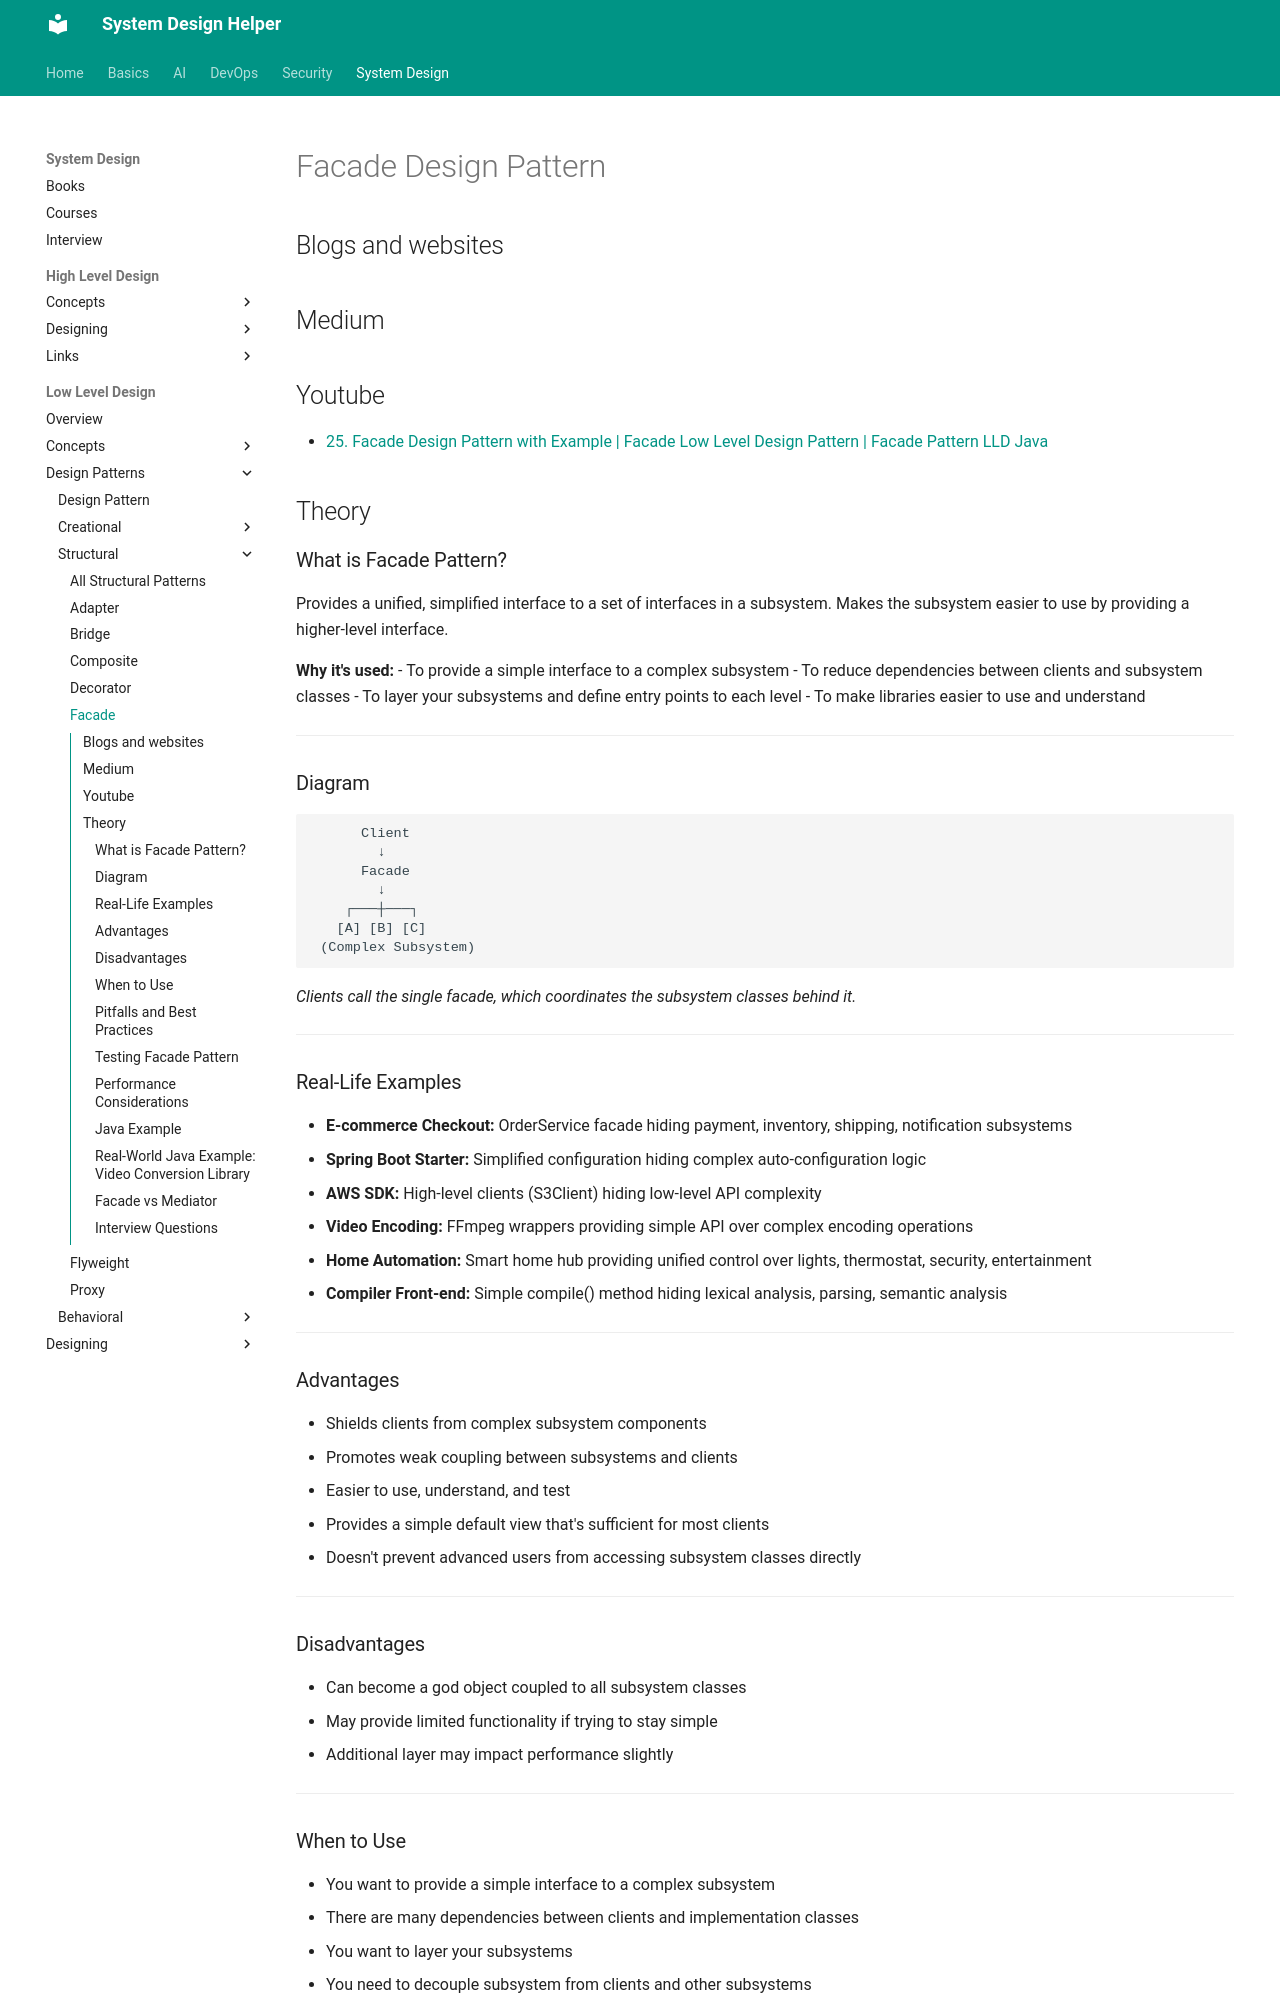

repository: abhishekghoshh/system-design-helper · page: system-design/low-level/design-pattern/structural/facade/index.html · generator: mkdocs

# Facade Design Pattern

## Blogs and websites

## Medium

## Youtube

- [25. Facade Design Pattern with Example | Facade Low Level Design Pattern | Facade Pattern LLD Java](https://www.youtube.com/watch?v=GYaBXK54eLo)

## Theory

### What is Facade Pattern?

Provides a unified, simplified interface to a set of interfaces in a subsystem. Makes the subsystem easier to use by providing a higher-level interface.

**Why it's used:**
- To provide a simple interface to a complex subsystem
- To reduce dependencies between clients and subsystem classes
- To layer your subsystems and define entry points to each level
- To make libraries easier to use and understand

---

### Diagram

```text
      Client
        ↓
      Facade
        ↓
    ┌───┼───┐
   [A] [B] [C]
 (Complex Subsystem)
```
*Clients call the single facade, which coordinates the subsystem classes behind it.*

---

### Real-Life Examples

- **E-commerce Checkout:** OrderService facade hiding payment, inventory, shipping, notification subsystems
- **Spring Boot Starter:** Simplified configuration hiding complex auto-configuration logic
- **AWS SDK:** High-level clients (S3Client) hiding low-level API complexity
- **Video Encoding:** FFmpeg wrappers providing simple API over complex encoding operations
- **Home Automation:** Smart home hub providing unified control over lights, thermostat, security, entertainment
- **Compiler Front-end:** Simple compile() method hiding lexical analysis, parsing, semantic analysis

---

### Advantages

- Shields clients from complex subsystem components
- Promotes weak coupling between subsystems and clients
- Easier to use, understand, and test
- Provides a simple default view that's sufficient for most clients
- Doesn't prevent advanced users from accessing subsystem classes directly

---

### Disadvantages

- Can become a god object coupled to all subsystem classes
- May provide limited functionality if trying to stay simple
- Additional layer may impact performance slightly

---

### When to Use

- You want to provide a simple interface to a complex subsystem
- There are many dependencies between clients and implementation classes
- You want to layer your subsystems
- You need to decouple subsystem from clients and other subsystems

---

### Pitfalls and Best Practices

**Pitfall:** Creating a god object that does too much
**Best Practice:** Keep facade focused; multiple facades for different client needs is acceptable

**Pitfall:** Facade hiding too much, making debugging difficult
**Best Practice:** Allow direct access to subsystem classes when needed

---

### Testing Facade Pattern

- Mock subsystem components
- Test facade methods independently
- Verify error propagation from subsystems
- Test that facade correctly orchestrates subsystem calls

---

### Performance Considerations

| Aspect | Impact |
|--------|--------|
| **Memory** | Low |
| **Runtime Cost** | Low |
| **Scalability** | High |

---
